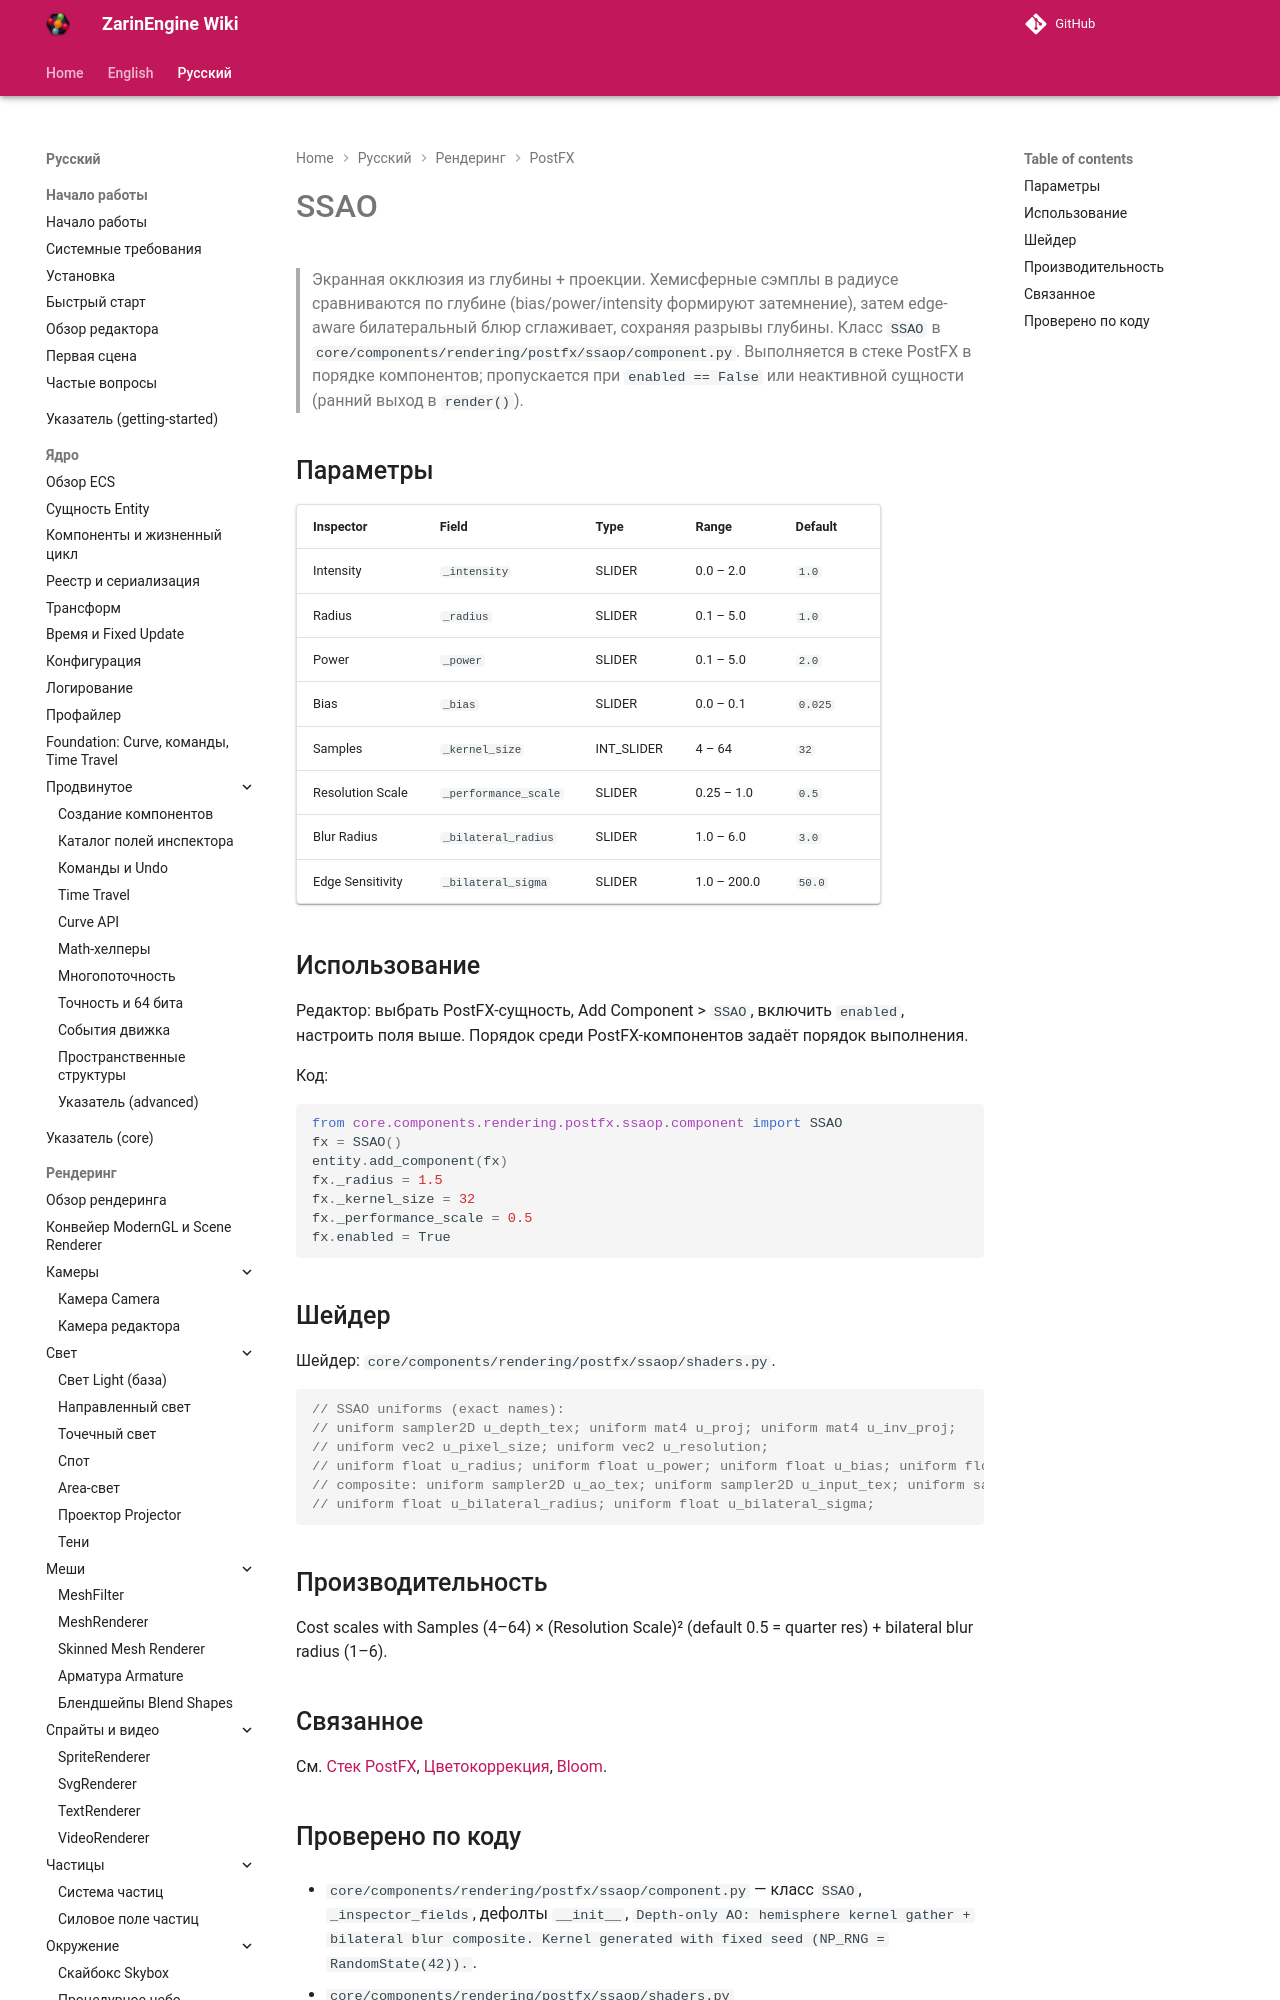

repository: EgorKonstrukt/ZarinEngineWiki · page: ru/rendering/postfx/ssao/index.html · generator: mkdocs

# SSAO

> Экранная окклюзия из глубины + проекции. Хемисферные сэмплы в радиусе сравниваются по глубине (bias/power/intensity формируют затемнение), затем edge-aware билатеральный блюр сглаживает, сохраняя разрывы глубины. Класс `SSAO` в `core/components/rendering/postfx/ssaop/component.py`. Выполняется в стеке PostFX в порядке компонентов; пропускается при `enabled == False` или неактивной сущности (ранний выход в `render()`).
